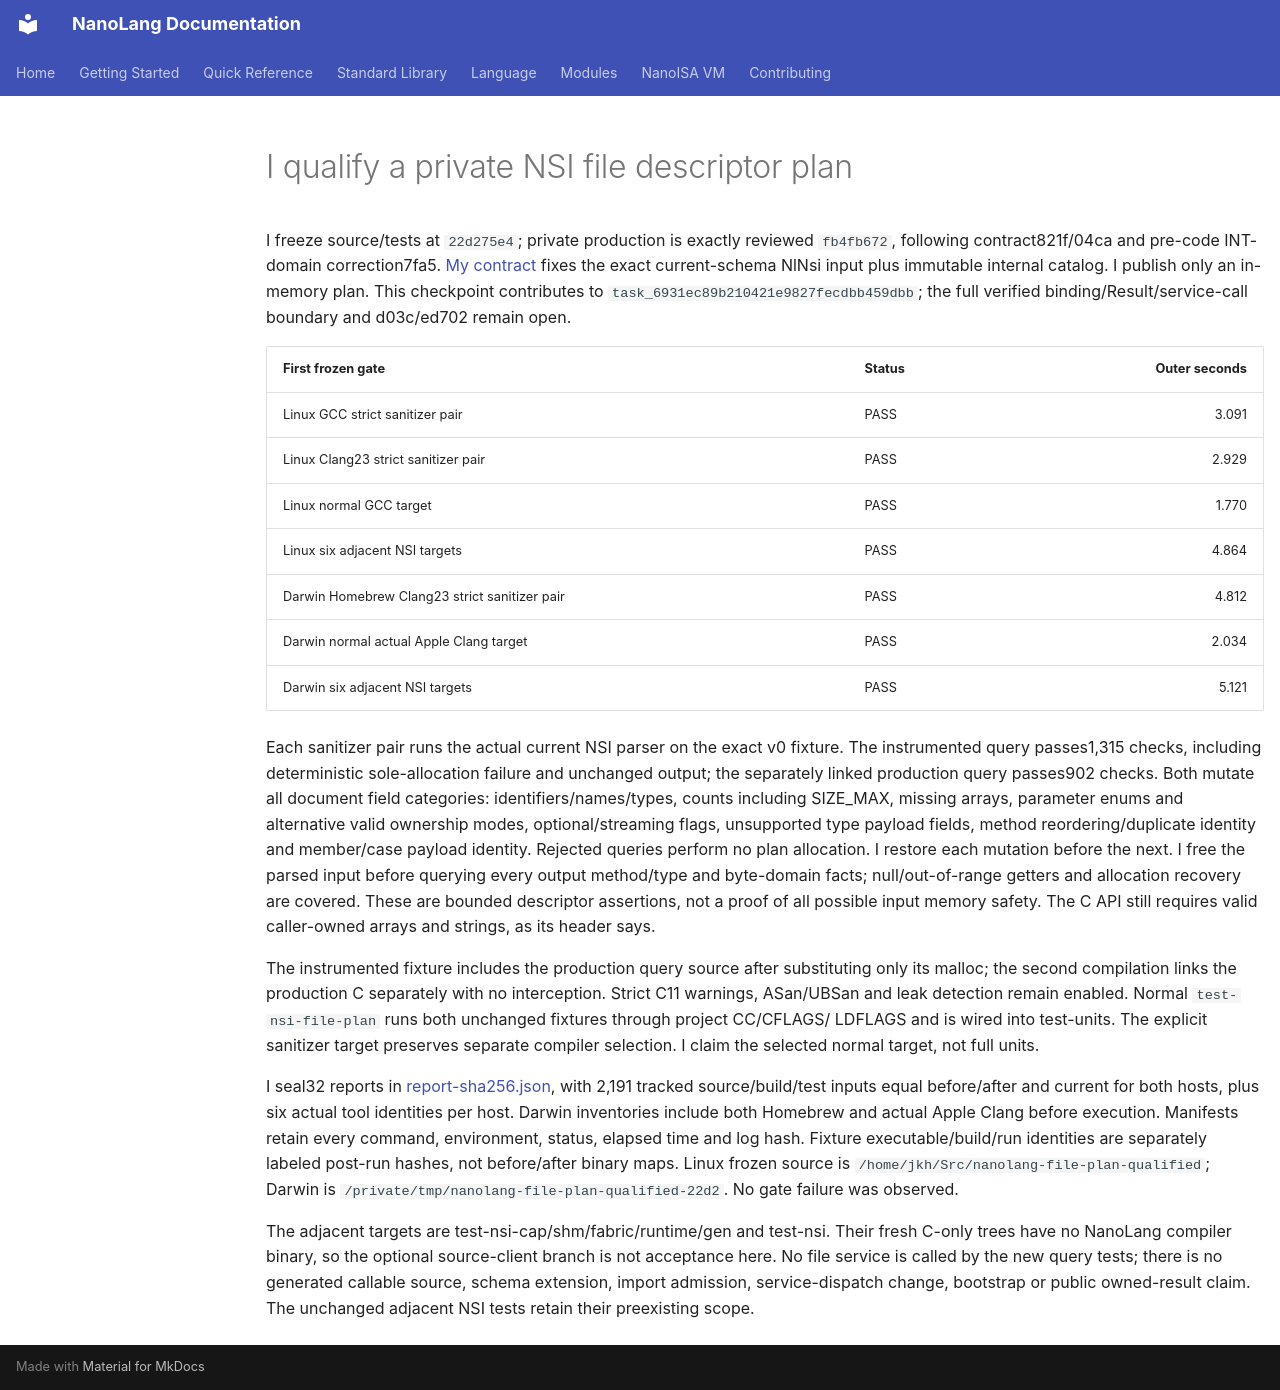

repository: jordanhubbard/nanolang · page: evidence/nsi-file-plan/index.html · generator: mkdocs

# I qualify a private NSI file descriptor plan

I freeze source/tests at `22d275e4`; private production is exactly reviewed
`fb4fb672`, following contract821f/04ca and pre-code INT-domain correction7fa5.
[My contract](../NSI_FILE_OWNERSHIP_BOUNDARY.md) fixes the exact current-schema
NlNsi input plus immutable internal catalog. I publish only an in-memory plan.
This checkpoint contributes to `task_6931ec89b210421e9827fecdbb459dbb`; the full
verified binding/Result/service-call boundary and d03c/ed702 remain open.

| First frozen gate | Status | Outer seconds |
| --- | --- | ---: |
| Linux GCC strict sanitizer pair | PASS | 3.091 |
| Linux Clang23 strict sanitizer pair | PASS | 2.929 |
| Linux normal GCC target | PASS | 1.770 |
| Linux six adjacent NSI targets | PASS | 4.864 |
| Darwin Homebrew Clang23 strict sanitizer pair | PASS | 4.812 |
| Darwin normal actual Apple Clang target | PASS | 2.034 |
| Darwin six adjacent NSI targets | PASS | 5.121 |

Each sanitizer pair runs the actual current NSI parser on the exact v0 fixture.
The instrumented query passes1,315 checks, including deterministic sole-allocation
failure and unchanged output; the separately linked production query passes902
checks. Both mutate all document field categories: identifiers/names/types,
counts including SIZE_MAX, missing arrays, parameter enums and alternative valid
ownership modes, optional/streaming flags, unsupported type payload fields,
method reordering/duplicate identity and member/case payload identity. Rejected
queries perform no plan allocation. I restore each mutation before the next.
I free the parsed input before querying every output method/type and byte-domain
facts; null/out-of-range getters and allocation recovery are covered. These are
bounded descriptor assertions, not a proof of all possible input memory safety.
The C API still requires valid caller-owned arrays and strings, as its header says.

The instrumented fixture includes the production query source after substituting
only its malloc; the second compilation links the production C separately with
no interception. Strict C11 warnings, ASan/UBSan and leak detection remain enabled.
Normal `test-nsi-file-plan` runs both unchanged fixtures through project CC/CFLAGS/
LDFLAGS and is wired into test-units. The explicit sanitizer target preserves
separate compiler selection. I claim the selected normal target, not full units.

I seal32 reports in [report-sha256.json](nsi-file-plan/report-sha256.json), with
2,191 tracked source/build/test inputs equal before/after and current for both
hosts, plus six actual tool identities per host. Darwin inventories include both
Homebrew and actual Apple Clang before execution. Manifests retain every command,
environment, status, elapsed time and log hash. Fixture executable/build/run
identities are separately labeled post-run hashes, not before/after binary maps.
Linux frozen source is `/home/jkh/Src/nanolang-file-plan-qualified`; Darwin is
`/private/tmp/nanolang-file-plan-qualified-22d2`. No gate failure was observed.

The adjacent targets are test-nsi-cap/shm/fabric/runtime/gen and test-nsi. Their
fresh C-only trees have no NanoLang compiler binary, so the optional source-client
branch is not acceptance here. No file service is called by the new query tests;
there is no generated callable source, schema extension, import admission,
service-dispatch change, bootstrap or public owned-result claim. The unchanged
adjacent NSI tests retain their preexisting scope.
